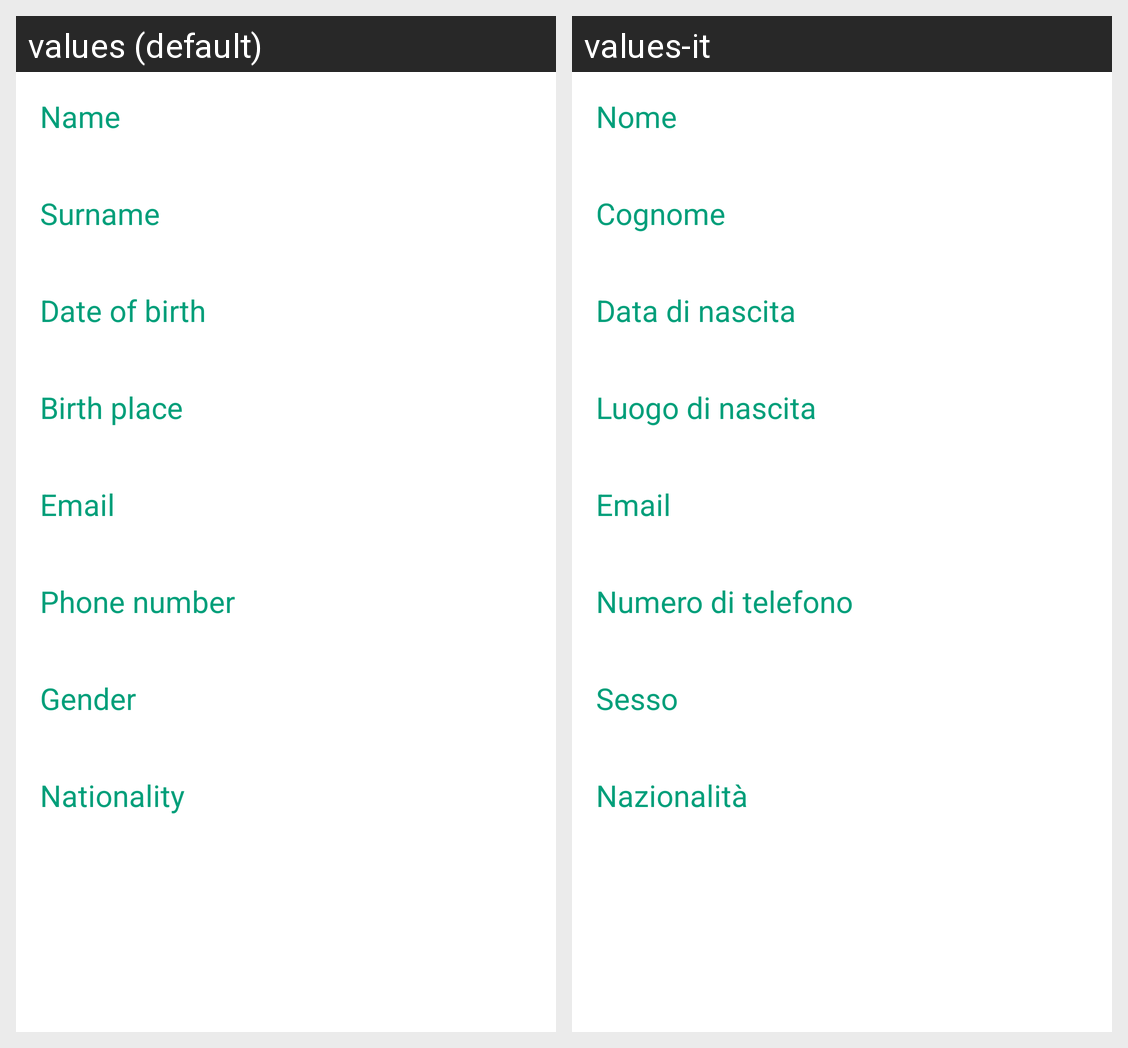

Translations of the strings shown on this Android screen, per locale in the grid:
Android screen res/layout/fragment_patient_profile.xml rendered under 2 locales, left to right: values (default), values-it. Device: Nexus 5 (rendered at 1080×1920; each locale shown at half size, 540×960, under a caption strip naming it); theme AppTheme.
Strings drawn on this screen, with the default value and each locale's value (text and hints the layout hard-codes, and strings that could not be matched under every locale, appear in the picture but are not listed):

name
  values: Name
  values-it: Nome

surname
  values: Surname
  values-it: Cognome

date_of_birth
  values: Date of birth
  values-it: Data di nascita

birth_place
  values: Birth place
  values-it: Luogo di nascita

email
  values: Email
  values-it: Email  [not translated; the default value is used]

cell
  values: Phone number
  values-it: Numero di telefono

gender
  values: Gender
  values-it: Sesso

nationality
  values: Nationality
  values-it: Nazionalità
